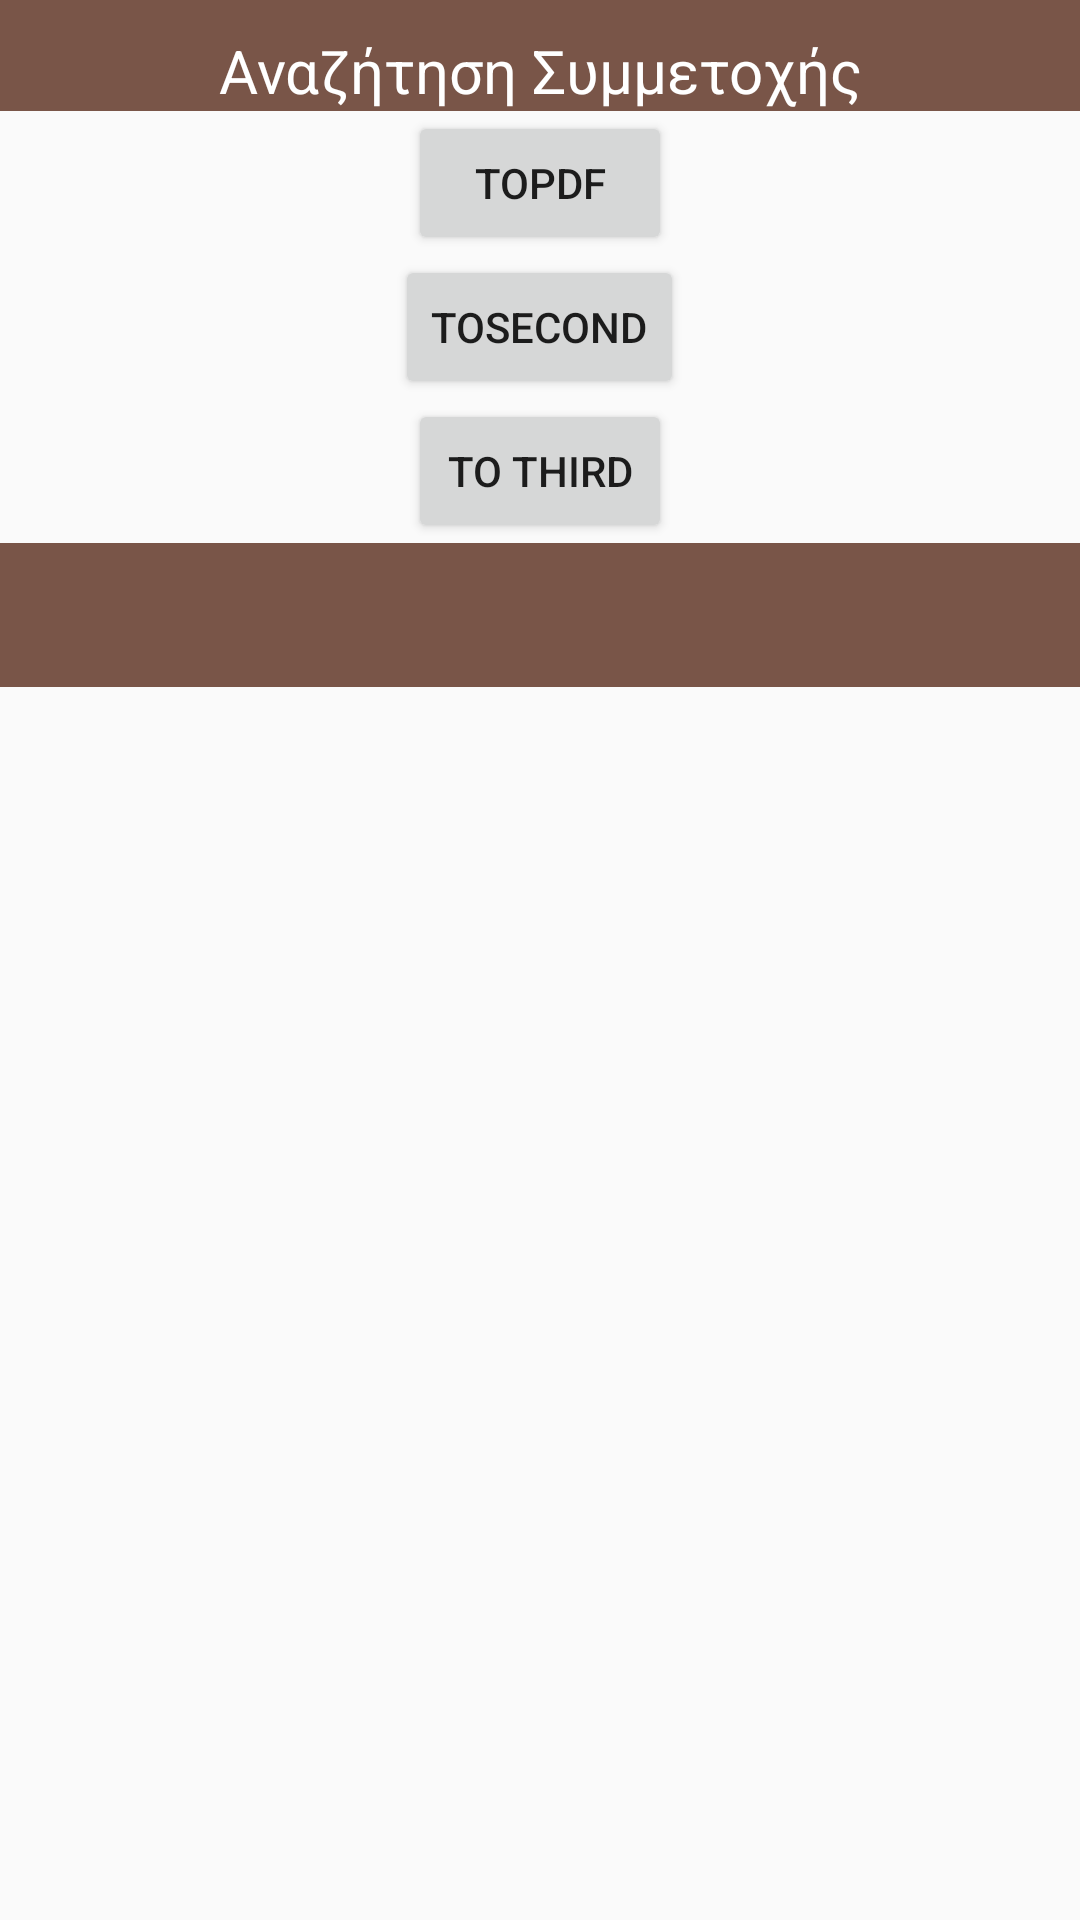

Here is an Android app screen rendered from its layout file. Give the layout XML and the strings, colors and styles it references.
<!-- AndroidManifest.xml: application theme AppTheme -->
<!-- res/layout/activity_main.xml -->
<?xml version="1.0" encoding="utf-8"?>
<LinearLayout xmlns:android="http://schemas.android.com/apk/res/android"
    xmlns:app="http://schemas.android.com/apk/res-auto"
    xmlns:tools="http://schemas.android.com/tools"
    android:layout_width="match_parent"
    android:layout_height="match_parent"
    android:orientation="vertical"
    tools:context="com.example.android.viewpager.MainActivity"
    android:id="@+id/linearDef">

    <TextView
        android:id="@+id/textToSee"
        android:layout_width="match_parent"
        android:layout_height="wrap_content"
        android:background="@color/colorPrimary"
        android:paddingTop="10dp"
        android:text="Αναζήτηση Συμμετοχής"
        android:textAlignment="center"
        android:textColor="#ffffff"
        android:textSize="20sp" />

    <Button
        android:id="@+id/buttonToPdf"
        android:layout_width="wrap_content"
        android:layout_height="wrap_content"
        android:layout_gravity="center"
        android:text="ToPdf" />

    <Button
        android:id="@+id/buttonTosecond"
        android:layout_width="wrap_content"
        android:layout_height="wrap_content"
        android:layout_gravity="center"
        android:text="Tosecond"
        android:onClick="toSecond"/>
    <Button
        android:id="@+id/buttonToThird"
        android:layout_width="wrap_content"
        android:layout_height="wrap_content"
        android:layout_gravity="center"
        android:text="To Third"
        android:onClick="toThird"/>
    <FrameLayout
        android:layout_width="match_parent"
        android:layout_height="wrap_content"
        android:background="@color/colorPrimary">

        <android.support.design.widget.TabLayout
            android:id="@+id/sliding_tabs"
            style="@style/tabText"
            android:layout_width="match_parent"
            android:layout_height="wrap_content"
            app:tabMode="fixed"
            app:tabTextAppearance="@android:style/TextAppearance.Widget.TabWidget">

        </android.support.design.widget.TabLayout>
    </FrameLayout>


    <android.support.v4.view.ViewPager
        android:id="@+id/viewpager"
        android:layout_width="match_parent"
        android:layout_height="match_parent" />

</LinearLayout>
<!-- resources referenced by this layout -->
<resources>
  <color name="colorPrimary">#795548</color>
  <style name="tabText" parent="Widget.Design.TabLayout">
          <item name="tabIndicatorColor">#000000</item>
          <item name="tabIndicatorHeight">2dp</item>
          <item name="tabPaddingStart">12dp</item>
          <item name="tabPaddingEnd">12dp</item>
          <item name="android:dividerPadding">3dp</item>
          <item name="android:textSize">18sp</item>
          <item name="android:textColor">#ffffff</item>
          <item name="android:divider">@android:color/black</item>
          <item name="tabBackground">?attr/selectableItemBackground</item>
          <item name="tabSelectedTextColor">#000000</item>
      </style>
  <style name="AppTheme" parent="Theme.AppCompat.DayNight.NoActionBar">
          
          <item name="colorPrimary">@color/colorPrimary</item>
          <item name="colorPrimaryDark">@color/colorPrimaryDark</item>
          <item name="colorAccent">@color/colorAccent</item>
      </style>
  <color name="colorPrimaryDark">#5D4037</color>
  <color name="colorAccent">#8BC34A</color>
</resources>
